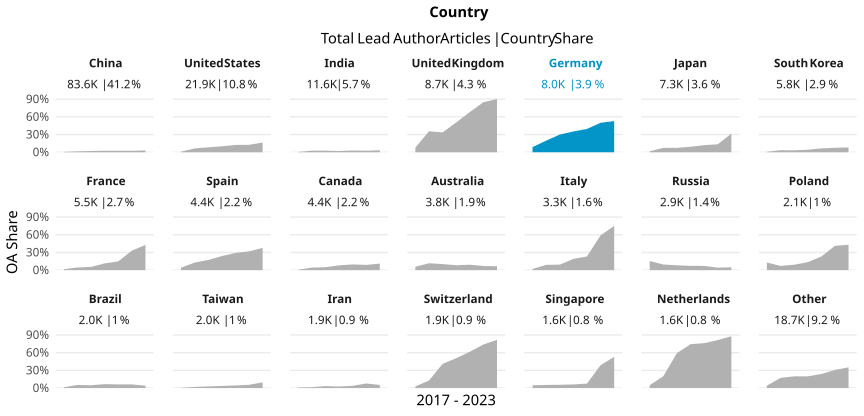

Source data for this figure (header and first rows):
country_name_fct, cr_year, articles, cc_total, prop
China, '17, 10487, 63, 0.006007
China, '18, 11974, 186, 0.01553
China, '19, 13766, 297, 0.02157
China, '20, 14030, 360, 0.02566
China, '21, 14236, 361, 0.02536
China, '22, 13253, 341, 0.02573
China, '23, 5845, 176, 0.03011
United States, '17, 4017, 43, 0.0107
United States, '18, 3843, 249, 0.06479
United States, '19, 3807, 319, 0.08379
United States, '20, 4108, 414, 0.1008
United States, '21, 3215, 398, 0.1238
United States, '22, 2061, 259, 0.1257
United States, '23, 806, 133, 0.165
India, '17, 1629, 8, 0.004911
India, '18, 1721, 47, 0.02731
India, '19, 1699, 45, 0.02649
India, '20, 1840, 38, 0.02065
India, '21, 1917, 56, 0.02921
India, '22, 1902, 49, 0.02576
India, '23, 854, 29, 0.03396
United Kingdom, '17, 1570, 123, 0.07834
United Kingdom, '18, 1507, 536, 0.3557
United Kingdom, '19, 1449, 488, 0.3368
United Kingdom, '20, 1563, 789, 0.5048
United Kingdom, '21, 1359, 925, 0.6806
United Kingdom, '22, 904, 767, 0.8485
United Kingdom, '23, 357, 322, 0.902
Germany, '17, 1404, 123, 0.08761
Germany, '18, 1332, 262, 0.1967
Germany, '19, 1314, 394, 0.2998
Germany, '20, 1286, 453, 0.3523
Germany, '21, 1212, 479, 0.3952
Germany, '22, 1001, 500, 0.4995
Germany, '23, 411, 217, 0.528
Japan, '17, 1231, 20, 0.01625
Japan, '18, 1162, 86, 0.07401
Japan, '19, 1092, 81, 0.07418
Japan, '20, 1223, 114, 0.09321
Japan, '21, 1159, 139, 0.1199
Japan, '22, 1031, 139, 0.1348
Japan, '23, 421, 133, 0.3159
South Korea, '17, 954, 8, 0.008386
South Korea, '18, 982, 34, 0.03462
South Korea, '19, 982, 32, 0.03259
South Korea, '20, 992, 42, 0.04234
South Korea, '21, 876, 57, 0.06507
South Korea, '22, 740, 56, 0.07568
South Korea, '23, 320, 26, 0.08125
France, '17, 986, 15, 0.01521
France, '18, 997, 45, 0.04514
France, '19, 874, 48, 0.05492
France, '20, 967, 111, 0.1148
France, '21, 846, 126, 0.1489
France, '22, 605, 200, 0.3306
France, '23, 266, 114, 0.4286
Spain, '17, 787, 32, 0.04066
Spain, '18, 739, 95, 0.1286
Spain, '19, 723, 125, 0.1729
Spain, '20, 728, 174, 0.239
... 87 more rows
